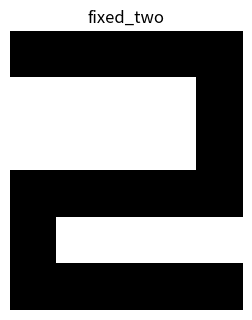

Generate this figure with matplotlib:

import matplotlib.pyplot as plt
import matplotlib.colors as mcolors
cmap = mcolors.ListedColormap(['white', 'black'])
bounds = [-1.5, 0, 1.5]
norm = mcolors.BoundaryNorm(bounds, cmap.N)
# 数字点阵
import numpy as np

one = np.array([[-1, -1, 1, -1, -1],
               [-1,  1, 1, -1, -1],
               [-1, -1, 1, -1, -1],
               [-1, -1, 1, -1, -1],
               [-1, -1, 1, -1, -1],
               [-1, 1, 1, 1, -1]])
two = np.array([[1, 1, 1, 1, 1],
                [-1, -1, -1, -1, 1],
                [-1, -1, -1, -1, 1],
                [1, 1, 1, 1, 1],
                [1, -1, -1, -1, -1],
               [1, 1, 1, 1, 1]])
three = np.array([[1, 1, 1, 1, 1],
                [-1, -1, -1, -1, 1],
                [1, 1, 1, 1, 1],
                [-1, -1, -1, -1, 1],
                [-1, -1, -1, -1, 1],
                [1, 1, 1, 1, 1]])
four = np.array([[1, -1, -1, -1, 1],
                 [1, -1, -1, -1, 1],
                 [1, -1, -1, -1, 1],
                 [1, 1, 1, 1, 1],
                 [-1, -1, -1, -1, 1],
                 [-1, -1, -1, -1, 1]])
five = np.array([[1, 1, 1, 1, 1],
                 [1, -1, -1, -1, -1],
                 [1, 1, 1, 1, 1],
                 [-1, -1, -1, -1, 1],
                 [-1, -1, -1, -1, 1],
                 [1, 1, 1, 1, 1]])
six = np.array([[1, 1, 1, 1, 1],
                [1, -1, -1, -1, -1],
                [1, 1, 1, 1, 1],
                [1, -1, -1, -1, 1],
                [1, -1, -1, -1, 1],
                [1, 1, 1, 1, 1]])
seven = np.array([[1, 1, 1, 1, 1],
                [-1, -1, -1, -1, 1],
                [-1, -1, -1, 1, -1],
                [-1, -1, 1, -1, -1],
                [-1, 1, -1, -1, -1],
                [1, -1, -1, -1, -1]])
eight = np.array([[1, 1, 1, 1, 1],
                [1, -1, -1, -1, 1],
                [1, 1, 1, 1, 1],
                [1, -1, -1, -1, 1],
                [1, -1, -1, -1, 1],
                [1, 1, 1, 1, 1]])
nine = np.array([[1, 1, 1, 1, 1],
                 [1, -1, -1, -1, 1],
                 [1, 1, 1, 1, 1],
                 [-1, -1, -1, -1, 1],
                 [-1, -1, -1, -1, 1],
                 [1, 1, 1, 1, 1]])
zero = np.array([[1, 1, 1, 1, 1],
                 [1, -1, -1, -1, 1],
                 [1, -1, -1, -1, 1],
                 [1, -1, -1, -1, 1],
                 [1, -1, -1, -1, 1],
                 [1, 1, 1, 1, 1]])

def plot_number(number, label='number'):
    plt.figure(figsize=(3, 5))
    plt.imshow(number, cmap=cmap, norm=norm)
    plt.title(label)
    plt.axis('off')
    plt.show()
    return number

def save_number_image(number, label, path):
    plt.figure(figsize=(3, 5))
    plt.imshow(number, cmap=cmap, norm=norm)
    plt.title(label)
    plt.axis('off')
    plt.savefig(path)
    plt.close()

def two_dim_array_to_one_dim(array):
    array = array.flatten()
    return array


def one_dim_array_to_two_dim(array):
    array = array.reshape(6, 5)
    return array

def shuffle_array(array):
    np.random.shuffle(array)
    return array


class Hopfield:
    def __init__(self, number_arrays):
        self.number_arrays = number_arrays
        self.weights = np.zeros((len(number_arrays[0]), len(number_arrays[0])))
    def print_weights(self):
        print(self.weights)

    def train(self):
        for i in self.number_arrays:
            for j in range(len(i)):
                for k in range(len(i)):
                    self.weights[j][k] += i[j] * i[k]
        print(self.weights)

    def recall(self, input_array, max_loop=1000):
        output_array = np.zeros(len(input_array))
        tem_array = input_array.copy()
        energy = 0
        loop_count = 0
        while True:
            loop_count += 1
            changed = False
            random_index = [i for i in range(len(tem_array))]

            random_index = shuffle_array(random_index)


            print(random_index)
            for loop in range(len(tem_array)):
                energy = 0
                i = random_index[loop]
                for j in range(len(tem_array)):
                    energy += self.weights[i][j] * tem_array[j]

                if energy > 0:
                    if tem_array[i] != 1:
                        changed = True
                        print("changed", i)
                    else:
                        changed = changed
                    tem_array[i] = 1
                elif energy < 0:
                    if tem_array[i] != -1:
                        changed = True
                        print("changed", i)
                    else:
                        changed = changed
                    tem_array[i] = -1
            # plot_number(one_dim_array_to_two_dim(tem_array), 'tem_array')


            if not changed:
                output_array = tem_array
                break

            if loop_count > max_loop:
                break
        return output_array

def random_broke_number(number, broke_count = -1):
    if broke_count == -1:
        broke_count = np.random.randint(0, len(number) / 2)
    for i in range(broke_count):
        index = np.random.randint(0, len(number))
        number[index] = -1 if number[index] == 1 else 1
    return number



if __name__ == '__main__':
    # plot_number(one, 'one')
    # plot_number(two, 'two')
    # plot_number(three, 'three')
    # plot_number(four, 'four')
    # plot_number(five, 'five')
    # plot_number(six, 'six')
    # plot_number(seven,'seven')
    # plot_number(eight, 'eight')
    # plot_number(nine, 'nine')
    # plot_number(zero, 'zero')
    # save_number_image(one, 'one', '1.png')
    # save_number_image(two, 'two', '2.png')
    # save_number_image(three, 'three', '3.png')
    # save_number_image(four, 'four', '4.png')
    # save_number_image(five, 'five', '5.png')
    # save_number_image(six, 'six', '6.png')
    # save_number_image(seven,'seven','7.png')
    # save_number_image(eight, 'eight', '8.png')
    # save_number_image(nine, 'nine', '9.png')
    # save_number_image(zero, 'zero', '0.png')
    one = two_dim_array_to_one_dim(one)
    two = two_dim_array_to_one_dim(two)
    three = two_dim_array_to_one_dim(three)
    four = two_dim_array_to_one_dim(four)
    five = two_dim_array_to_one_dim(five)
    six = two_dim_array_to_one_dim(six)
    seven = two_dim_array_to_one_dim(seven)
    eight = two_dim_array_to_one_dim(eight)
    nine = two_dim_array_to_one_dim(nine)
    zero = two_dim_array_to_one_dim(zero)
    # local_number_arrays = [one, two, three, four, five, six, seven, eight, nine, zero]
    local_number_arrays = [one, two, three, four]
    hopfield = Hopfield(local_number_arrays)
    hopfield.print_weights()
    hopfield.train()
    hopfield.print_weights()
    
    broken_one = random_broke_number(one, 3)
    broken_two = random_broke_number(two, 3)
    broken_three = random_broke_number(three, 3)
    broken_four = random_broke_number(four, 3)
    broken_five = random_broke_number(five, 3)
    broken_six = random_broke_number(six, 3)
    broken_seven = random_broke_number(seven, 3)
    broken_eight = random_broke_number(eight, 3)
    broken_nine = random_broke_number(nine, 3)
    broken_zero = random_broke_number(zero, 3)
    #
    # save_number_image(one_dim_array_to_two_dim(broken_one), 'broken_one', 'broken_1.png')
    # save_number_image(one_dim_array_to_two_dim(broken_two), 'broken_two', 'broken_2.png')
    # save_number_image(one_dim_array_to_two_dim(broken_three), 'broken_three', 'broken_3.png')
    # save_number_image(one_dim_array_to_two_dim(broken_four), 'broken_four', 'broken_4.png')
    # save_number_image(one_dim_array_to_two_dim(broken_five), 'broken_five', 'broken_5.png')
    # save_number_image(one_dim_array_to_two_dim(broken_six), 'broken_six', 'broken_6.png')
    # save_number_image(one_dim_array_to_two_dim(broken_seven), 'broken_seven', 'broken_7.png')
    # save_number_image(one_dim_array_to_two_dim(broken_eight), 'broken_eight', 'broken_8.png')
    # save_number_image(one_dim_array_to_two_dim(broken_nine), 'broken_nine', 'broken_9.png')
    # save_number_image(one_dim_array_to_two_dim(broken_zero), 'broken_zero', 'broken_0.png')
    
    fixed_one = hopfield.recall(broken_one)
    fixed_two = hopfield.recall(broken_two)
    fixed_three = hopfield.recall(broken_three)
    fixed_four = hopfield.recall(broken_four)
    fixed_five = hopfield.recall(broken_five)
    fixed_six = hopfield.recall(broken_six)
    fixed_seven = hopfield.recall(broken_seven)
    fixed_eight = hopfield.recall(broken_eight)
    fixed_nine = hopfield.recall(broken_nine)
    fixed_zero = hopfield.recall(broken_zero)

    # plot_number(one_dim_array_to_two_dim(fixed_one), 'fixed_one')
    plot_number(one_dim_array_to_two_dim(fixed_two), 'fixed_two')
    # plot_number(one_dim_array_to_two_dim(fixed_three), 'fixed_three')
    # plot_number(one_dim_array_to_two_dim(fixed_four), 'fixed_four')
